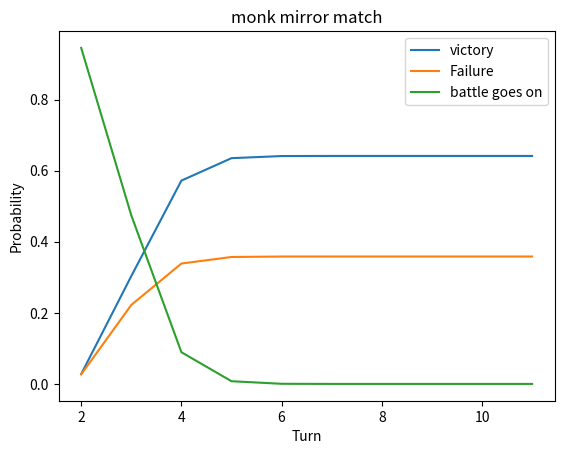

Write Python code to recreate this figure.
import numpy as np
import matplotlib.pyplot as plt
import math


def dice(sides): #Generates distribution of single die

    dice=np.array([0.0]*(sides+1));
    for s in range(sides):
        dice[s+1]=1/sides;
    return dice;

def shift(d,F): #Shifts function F units, effectively adding constant damage

    s=np.array([0.0]*F);
    shifted=np.append(s,d);
    return shifted;

def matfold(d1,d2): #Adds distributions
    folded=np.array([0.0]*(d1.size+d2.size))
    for s in range(d1.size):
        b=d1[s]*d2;
        b=shift(b,s);
        b0=np.array([0.0]*(d1.size+d2.size-b.size));
        b=np.append(b,b0);
        folded=folded+b;
    return folded;
    
def activate(attack, AC, d, flat): #Modifies dmg distribution to account for hits, critical hits and misses
    C=1/20; #Critical hit probability (cnst)
    M=(AC-attack-1)/20; #Miss probability
    H=19/20-M; #Ordinary hit probability
    if attack>=AC-1: #Minimal amount of misses
        M=1/20;
        H=18/20;
    if AC-attack-1>=19: #Maximal amount of misses
        M=19/20;
        H=0;

    d0=shift(d,flat); #Damage distribution if hit
    d=matfold(d,d);
    d=shift(d,flat); #Damage distribution if critical hit
    d0=np.append(d0,np.array([0.0]*(d.size-d0.size)));
    dist=H*d0+C*d;
    dist[0]=dist[0]+M; #Missing does 0 damage
    return dist; #Final distribution

def Ndice(N,sides): #Generates distribution for N dice
    d0=dice(sides);
    d=d0;
    if N>=2:
        for s in range(N-1):
            d=matfold(d,d0);
    return d;

def sneak(distribution,sneakdice): #Appends sneak attack to an attack
    b=sneakdice;
    oh=np.array([0.0]);
    dis=np.array([0.0]*sneakdice.size)
    dis[0]=distribution[0]*np.sum(sneakdice);
    for s in range(distribution.size-1):
        b=np.append(oh,b);
        b2=sneakdice[s+1]*b;
        dis=np.append(dis,oh);
        dis=dis+b2;
    dis=dis/np.sum(dis);
    return dis;

def averages(distribution): #Returns the average damage
    tau=np.array([0.0]*distribution.size);
    total=np.sum(distribution);
    for s in range(distribution.size):
        tau[s]=s*distribution[s];
    average=np.sum(tau)/total;
    return average;

def spread(distribution,average): #Returns the standard deviation
    tau=np.array([0.0]*distribution.size);
    total=np.sum(distribution);
    for s in range(distribution.size):
        tau[s]=(s-average)*(s-average)*distribution[s];
    spr=(np.sum(tau))/total;
    spr=math.sqrt(spr)
    return spr;
def partdist(dist,HP):
    s=dist.copy()
    if dist.size>=HP:
        s=s[0:HP]
    s=s/sum(s)
    return s

def survprops(distribution,Edistribution,rounds,HP,EHP):
    #Returns probability for victory, assuming constant dmg distribution
    d=distribution;
    Ed=Edistribution;
    surv=1.0;
    Esurv=1.0;

    if d.size>=HP:
        surv=0.0;
        for i in range(HP):
            surv=surv+d[i];#probability that enemy survives
    if Ed.size>=EHP:
        Esurv=0.0;
        for i in range(EHP):
            Esurv=Esurv+Ed[i];#probability that I survive enemy atk
    M=np.matrix([[1.0, 0.0, 0.0], [0.0, 0.0, 0.0], [0.0, 0.0, 1.0]]);
    H=np.matrix([[1.0, 0.0, 0.0], [0.0, 0.0, 0.0], [0.0, 0.0, 1.0]]);
    M[0,1]=1-surv;
    M[1,1]=surv;
    H[2,1]=1-Esurv;
    H[1,1]=Esurv;
    P0=np.matmul(H,M,out=None);
    
    for s in range(rounds-1):
        surv=1.0;
        Esurv=1.0;
        d=matfold(partdist(d,EHP),distribution);
        Ed=matfold(partdist(Ed,HP),Edistribution);
        if d.size>=HP:
            surv=0.0;
            for i in range(HP-1):
                surv=surv+d[i];#probability that enemy survives
        if Ed.size>=EHP:
            Esurv=0.0;
            for i in range(EHP-1):
                Esurv=Esurv+Ed[i];#probability that I survive enemy atk
        M=np.matrix([[1.0, 0.0, 0.0], [0.0, 0.0, 0.0], [0.0, 0.0, 1.0]]);
        H=np.matrix([[1.0, 0.0, 0.0], [0.0, 0.0, 0.0], [0.0, 0.0, 1.0]]);
        M[0,1]=1-surv;
        M[1,1]=surv;
        H[2,1]=1-Esurv;
        H[1,1]=Esurv;
        P1=np.matmul(H,M,out=None);
        P0=np.matmul(P1,P0,out=None);
    
    return P0;




        





#User's parameters (this guy goes first)
atk=10; #attack modifier
AC=21; #Armor class
sides=8; #Sides of dice
N=1; #Number of dice/attack
flat=7; #number added to each attack if it hits
natk=4; #Number of identical attacks
HP=84; #HP of the enemy (what he has to kill)

atk2=0; #Whether or not he has a second type of attack

sides2=0; #sides on second attack's dice
N2=0; #Number of dice on second attack


#Similarly for the opponent
Eatk=10;
EAC=21;
Esides=8;
EN=1;
Eflat=7;
Enatk=4;
EHP=84;




Ed=Ndice(EN,Esides);
d=Ndice(N,sides);


        
Edistribution=activate(Eatk,EAC,Ed,Eflat);
distribution=activate(atk,AC,d,flat);


if natk>=2:
    dist2=distribution;
    for s in range(natk-1):
        distribution=matfold(dist2,distribution);
if Enatk>=2:
    Edist2=Edistribution;
    for s in range(Enatk-1):
        Edistribution=matfold(Edist2,Edistribution);
#-----------------------------------------------------------------

z=np.array([0.0]*10); #Turn-counter
w=np.array([0.0]*10); #prepares victory probability for guy 1
L=np.array([0.0]*10)  #prepares loss probability for guy 1
c=np.array([0.0]*10)  #Prepares probability of continued battle
for rounds in range(10):
    P0=survprops(distribution,Edistribution,rounds+2,HP,EHP);
    z[rounds]=rounds+2 #Sets turn counter
    w[rounds]=P0[0,1] #writes win probability
    L[rounds]=P0[2,1] #Writes loss probability
    c[rounds]=P0[1,1] #Writes continued battle probability

#Printing final results:
print(w[9])
print(c[9])
print(L[9])


#Plotting as a function of turns:    
plt.plot(z,w,label="victory")
plt.plot(z,L,label="Failure")
plt.plot(z,c,label="battle goes on")
plt.xlabel('Turn')
plt.ylabel('Probability')
plt.title('monk mirror match')
plt.legend()
plt.show()

'''
average=averages(distribution);
spr=spread(distribution,average);
str1="average = "+str(average)+" (+/-) "+str(spr);
plt.plot(damage,distribution)
plt.ylabel('Probability')
plt.xlabel('Damage')
plt.title(str1)
plt.show()
'''

